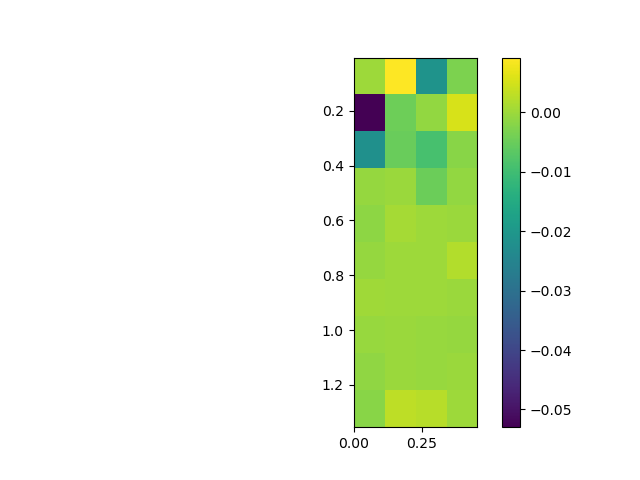

Data behind this chart, as committed beside it:
, 0.0, 0.15, 0.3, 0.44999999999999996
0.005, 0.0002023, 0.009241, -0.02093, -0.003101
0.155, -0.05298, -0.004389, -0.000869, 0.005429
0.305, -0.02178, -0.00487, -0.008781, -0.001912
0.455, -0.0005006, -0.0001482, -0.004818, -0.0009589
0.605, -0.001327, 0.0008906, 0.0002063, -3.7922285685013854e-05
0.755, -0.0004874, 9.720226640282247e-05, 6.445480807635753e-05, 0.002119
0.905, 0.0003907, 0.0001185, 6.642788921203923e-05, -2.0358614165238313e-05
1.055, -0.0002927, -5.83856214476588e-05, -0.000286, -0.0005461
1.205, -0.001091, -0.0002159, -0.0004157, -7.50524699521862e-05
1.355, -0.00183, 0.003018, 0.002469, 1.2098078737399498e-05
